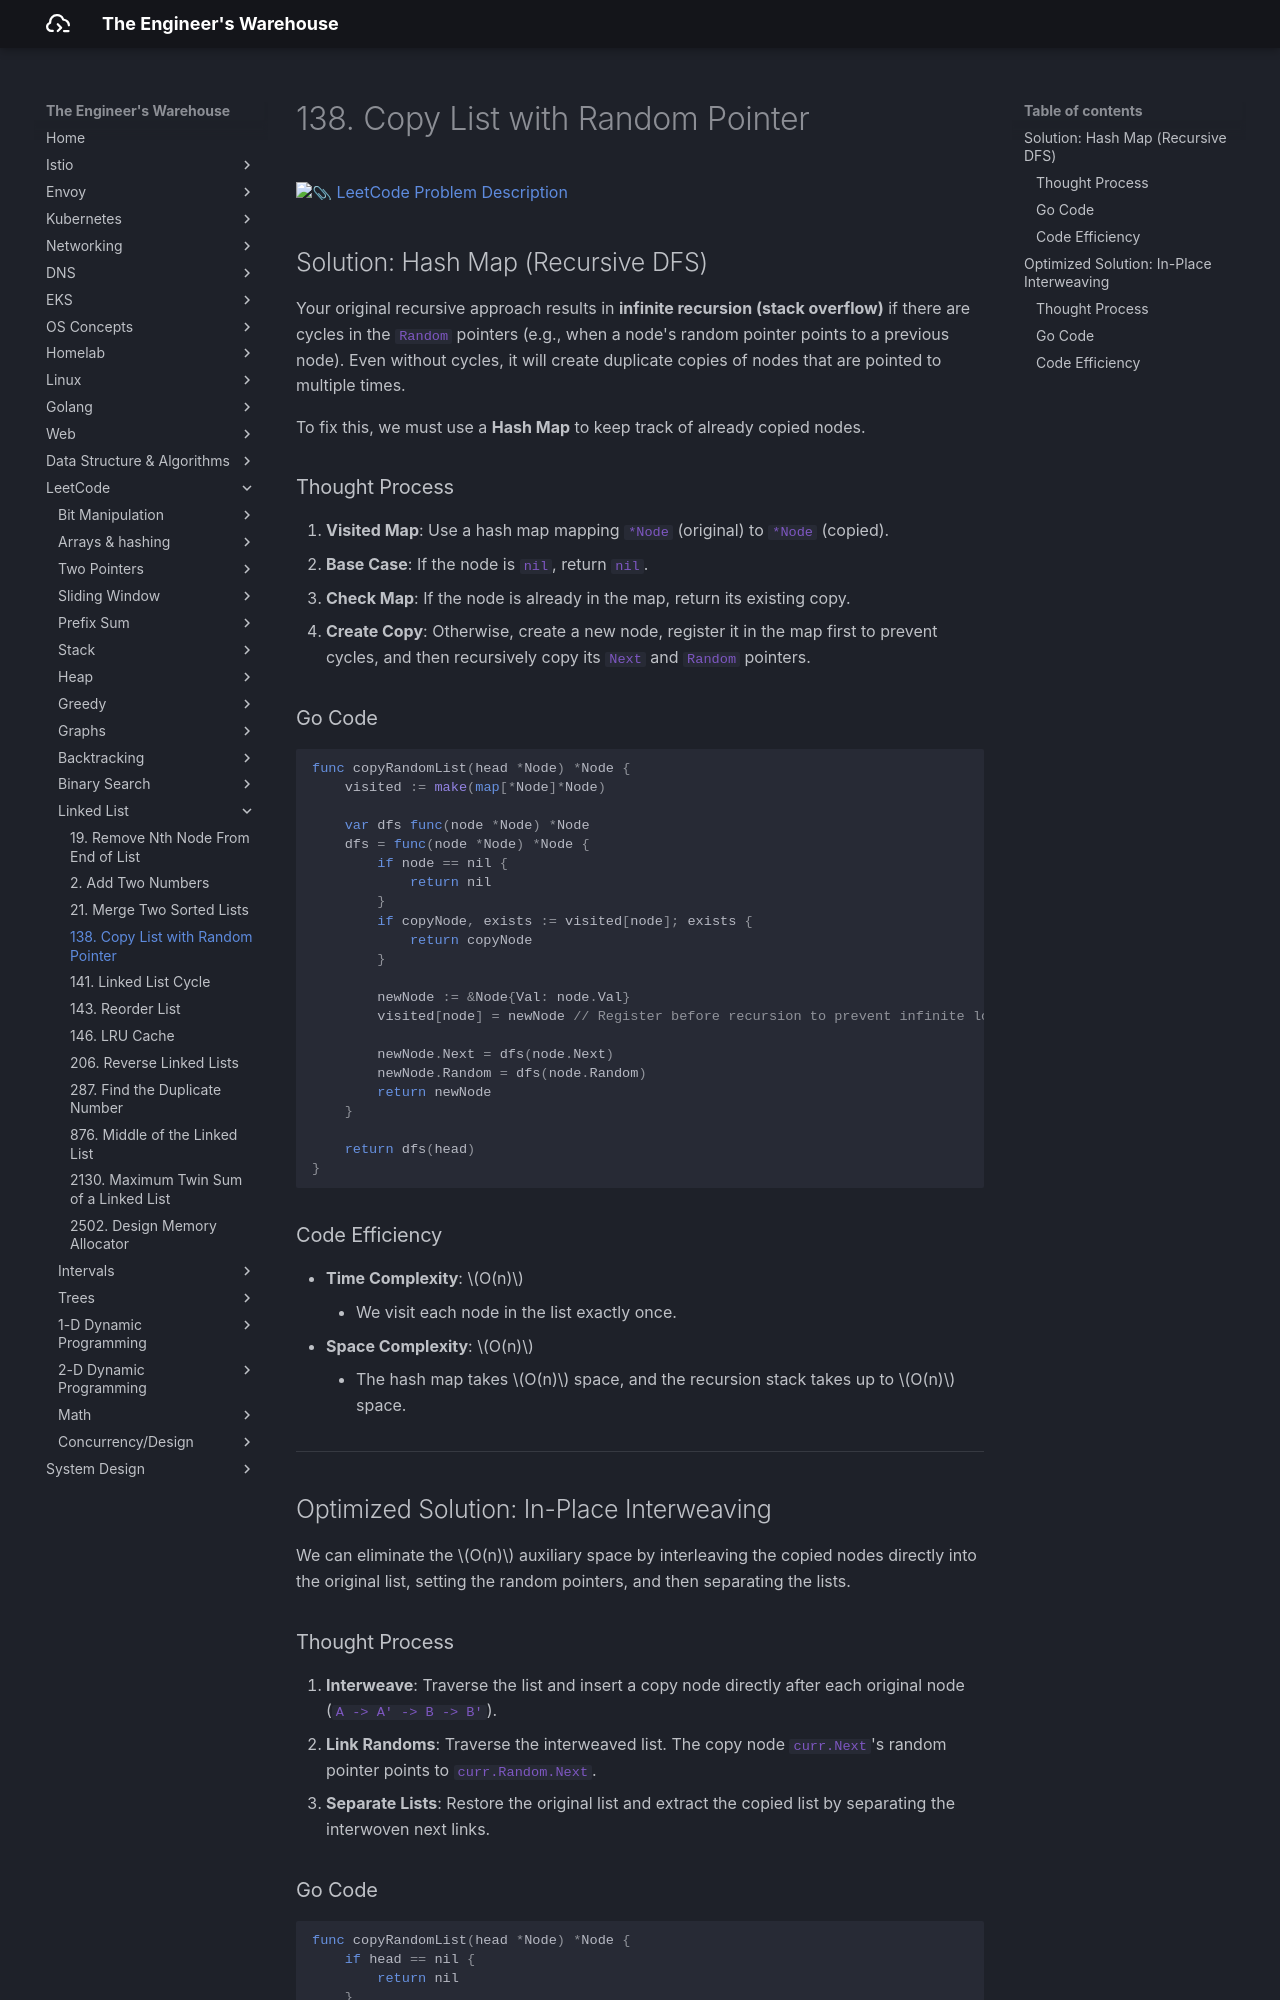

repository: seyoungnam/docs · page: leetcode/linked-list/138-copy-list-with-random-pointer/index.html · generator: mkdocs

# 138. Copy List with Random Pointer

[:paperclip: LeetCode Problem Description](https://leetcode.com/problems/copy-list-with-random-pointer/description/)

## Solution: Hash Map (Recursive DFS)

Your original recursive approach results in **infinite recursion (stack overflow)** if there are cycles in the `Random` pointers (e.g., when a node's random pointer points to a previous node). Even without cycles, it will create duplicate copies of nodes that are pointed to multiple times.

To fix this, we must use a **Hash Map** to keep track of already copied nodes.

### Thought Process

1.  **Visited Map**: Use a hash map mapping `*Node` (original) to `*Node` (copied).
2.  **Base Case**: If the node is `nil`, return `nil`.
3.  **Check Map**: If the node is already in the map, return its existing copy.
4.  **Create Copy**: Otherwise, create a new node, register it in the map first to prevent cycles, and then recursively copy its `Next` and `Random` pointers.

### Go Code

``` go
func copyRandomList(head *Node) *Node {
    visited := make(map[*Node]*Node)
    
    var dfs func(node *Node) *Node
    dfs = func(node *Node) *Node {
        if node == nil {
            return nil
        }
        if copyNode, exists := visited[node]; exists {
            return copyNode
        }
        
        newNode := &Node{Val: node.Val}
        visited[node] = newNode // Register before recursion to prevent infinite loops
        
        newNode.Next = dfs(node.Next)
        newNode.Random = dfs(node.Random)
        return newNode
    }
    
    return dfs(head)
}
```

### Code Efficiency

- **Time Complexity**: $O(n)$
    - We visit each node in the list exactly once.
- **Space Complexity**: $O(n)$
    - The hash map takes $O(n)$ space, and the recursion stack takes up to $O(n)$ space.

---

## Optimized Solution: In-Place Interweaving

We can eliminate the $O(n)$ auxiliary space by interleaving the copied nodes directly into the original list, setting the random pointers, and then separating the lists.
